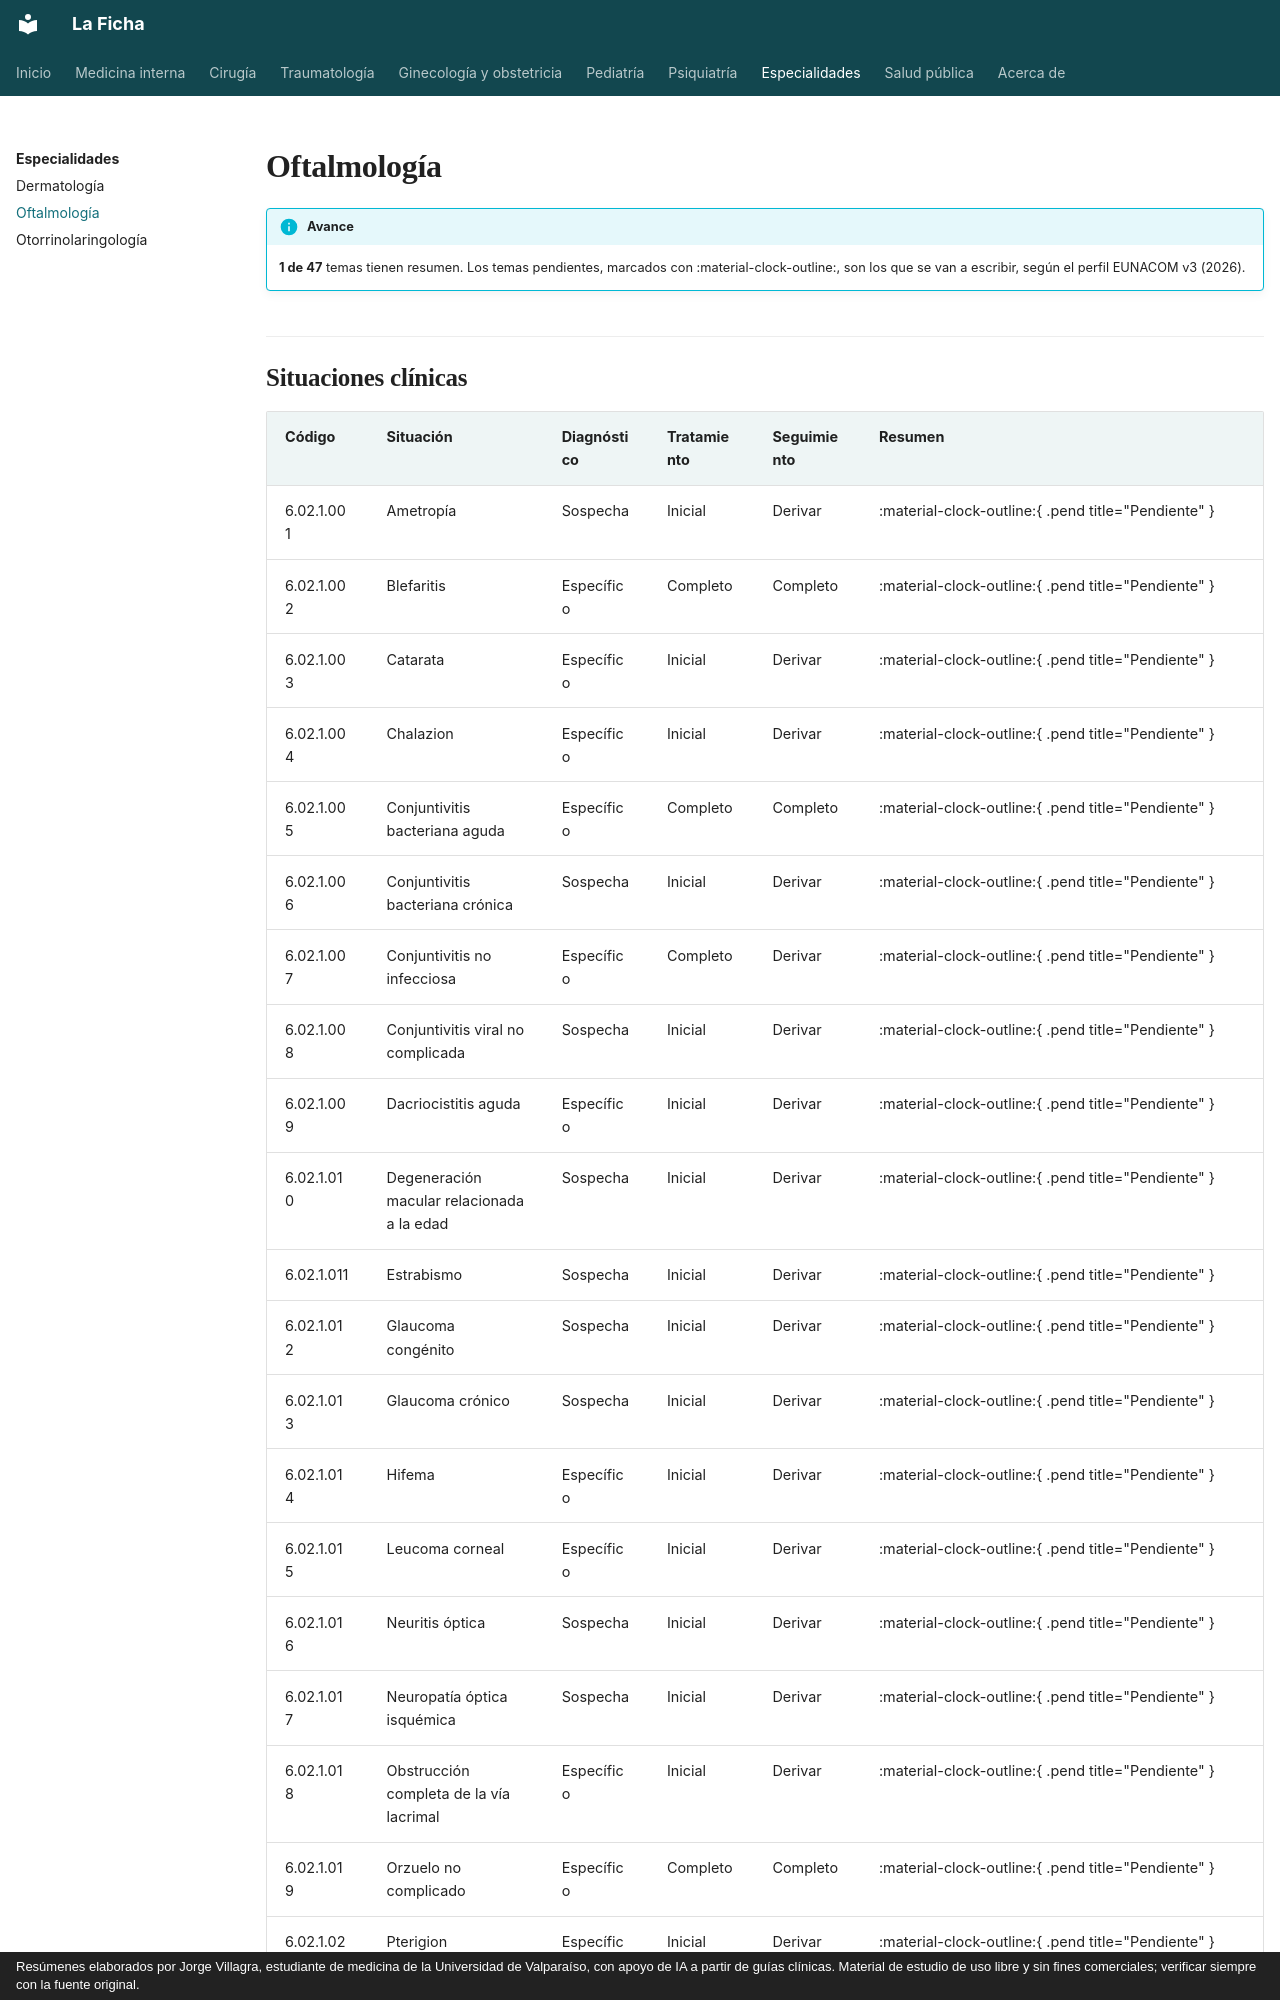

repository: jorgevillagrareyes-dotcom/Medicina-interna · page: especialidades/oftalmologia/index.html · generator: mkdocs · copyright: Resúmenes elaborados por Jorge Villagra, estudiante de medicina de la Universidad de Valparaíso, con apoyo de IA a partir de guías clínicas. Material de estudio de uso libre y sin fines comerciales; verificar siempre con la fuente original.

---
hide:
  - toc
---

# Oftalmología

!!! info "Avance"
    **1 de 47** temas tienen resumen. Los temas pendientes, marcados con :material-clock-outline:, son los que se van a escribir, según el perfil EUNACOM v3 (2026).
